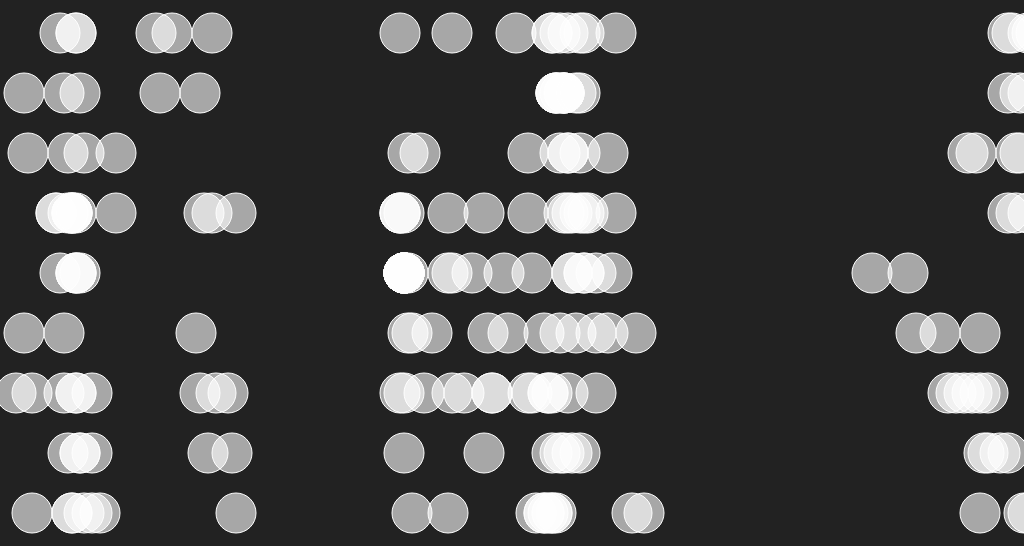
D3 v3 page, settled after 480 driven frames (8 s of simulated time); the page loaded 1 data file(s).



var width = window.innerWidth,
  height = window.innerHeight;

var start_time = 1200,
  end_time = 1700;

var c = d3.scale.category20c();

function getTime(dateTime) {
  var newTime = dateTime.slice(-6,-2);
  newTime = newTime.replace(':','');
  // return newTime;
  return parseInt(newTime, 10);
}

var svg = d3.select("svg")
  .attr("width", width)
  .attr("height", height);

d3.json("buttonDataTwo.json", function(error, data) {
  if (error) throw error;

  // buttons
  for (let but=0; but<data.length; but++) {

    // each click
    for (let clk=0; clk<data[but].length; clk++) {
      
      // build dom
      var g = svg.append("g").attr("class","journal");

      var circles = g.selectAll("circle")
      .data(data[but][clk])
      .enter()
      .append("circle");

      circles
        .attr("cx", function(d, i) { return ((getTime(d)-100)+clk)*4; })
        .attr("cy", function(d, i) { return (but*180)+((clk+1)*60); })
        .attr("r", 20)
        .attr("stroke", "white")
        .style("fill", "hsla(0,0%,100%,0.6)");

      // for transistions
      var butCol = "hsla("+but*120+20+",50%,50%,0.6)";
      var radius = (clk+1)*10;

      transColour(circles, butCol);

      transShape(circles, radius);

    }

  }

});

// press c
function transColour(els,col) {
  window.addEventListener('keyup', function(e) {
    if (e.keyCode === 67) {
      els.transition().style("fill",col).attr("stroke", "none").duration(1000);
    }
  }, false);
}

// press s
function transShape(els,rad) {
  window.addEventListener('keyup', function(e) {
    if (e.keyCode === 83) {
      els.transition().attr("r",rad).duration(1000);
    }
  }, false);
}




### data: buttonDataTwo.json
[
 [
  [
   "November 18, 2016 at 11:53AM",
   "November 18, 2016 at 12:00PM",
   "November 18, 2016 at 12:13PM",
   "November 18, 2016 at 12:29PM",
   "November 18, 2016 at 12:54PM",
   "November 18, 2016 at 01:15PM",
   "November 18, 2016 at 01:19PM",
   "November 18, 2016 at 01:19PM",
   "... 13 more items"
  ],
  [
   "November 18, 2016 at 01:05PM",
   "November 18, 2016 at 01:15PM",
   "November 18, 2016 at 01:19PM",
   "November 18, 2016 at 01:39PM",
   "November 18, 2016 at 01:49PM",
   "November 18, 2016 at 02:38PM",
   "November 18, 2016 at 02:38PM",
   "November 18, 2016 at 02:38PM",
   "... 12 more items"
  ],
  [
   "November 18, 2016 at 12:00PM",
   "November 18, 2016 at 12:03PM",
   "November 18, 2016 at 12:30PM",
   "November 18, 2016 at 12:40PM",
   "November 18, 2016 at 12:50PM",
   "November 18, 2016 at 01:05PM",
   "November 18, 2016 at 01:15PM",
   "November 18, 2016 at 01:19PM",
   "... 8 more items"
  ]
 ],
 [
  [
   "November 18, 2016 at 11:51AM",
   "November 18, 2016 at 11:53AM",
   "November 18, 2016 at 11:59AM",
   "November 18, 2016 at 12:00PM",
   "November 18, 2016 at 12:00PM",
   "November 18, 2016 at 12:00PM",
   "November 18, 2016 at 12:01PM",
   "November 18, 2016 at 12:12PM",
   "... 21 more items"
  ],
  [
   "November 18, 2016 at 12:00PM",
   "November 18, 2016 at 12:00PM",
   "November 18, 2016 at 12:00PM",
   "November 18, 2016 at 12:00PM",
   "November 18, 2016 at 12:00PM",
   "November 18, 2016 at 12:00PM",
   "November 18, 2016 at 12:00PM",
   "November 18, 2016 at 12:00PM",
   "... 25 more items"
  ],
  [
   "November 18, 2016 at 12:00PM",
   "November 18, 2016 at 12:01PM",
   "November 18, 2016 at 12:06PM",
   "November 18, 2016 at 12:20PM",
   "November 18, 2016 at 12:25PM",
   "November 18, 2016 at 12:34PM",
   "November 18, 2016 at 12:38PM",
   "November 18, 2016 at 12:50PM",
   "... 9 more items"
  ]
 ],
 [
  [
   "November 18, 2016 at 11:50AM",
   "November 18, 2016 at 11:54AM",
   "November 18, 2016 at 11:57AM",
   "November 18, 2016 at 12:00PM",
   "November 18, 2016 at 12:01PM",
   "November 18, 2016 at 12:06PM",
   "November 18, 2016 at 12:13PM",
   "November 18, 2016 at 12:16PM",
   "... 21 more items"
  ],
  [
   "November 18, 2016 at 11:51AM",
   "November 18, 2016 at 11:57AM",
   "November 18, 2016 at 12:00PM",
   "November 18, 2016 at 12:20PM",
   "November 18, 2016 at 12:40PM",
   "November 18, 2016 at 01:16PM",
   "November 18, 2016 at 01:19PM",
   "November 18, 2016 at 01:19PM",
   "... 9 more items"
  ],
  [
   "November 18, 2016 at 11:57AM",
   "November 18, 2016 at 12:01PM",
   "November 18, 2016 at 12:10PM",
   "November 18, 2016 at 12:34PM",
   "November 18, 2016 at 12:56PM",
   "November 18, 2016 at 12:59PM",
   "November 18, 2016 at 01:16PM",
   "November 18, 2016 at 01:06PM",
   "... 13 more items"
  ]
 ]
]